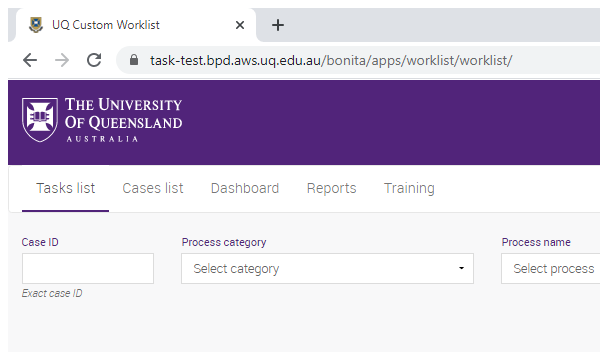
Task: Fixed Term Appointment Expiry
Workflow: Unitask_VerifyTaskIsFTAE

Step 1: Attach Browser 'UQ Custom Worklist'
